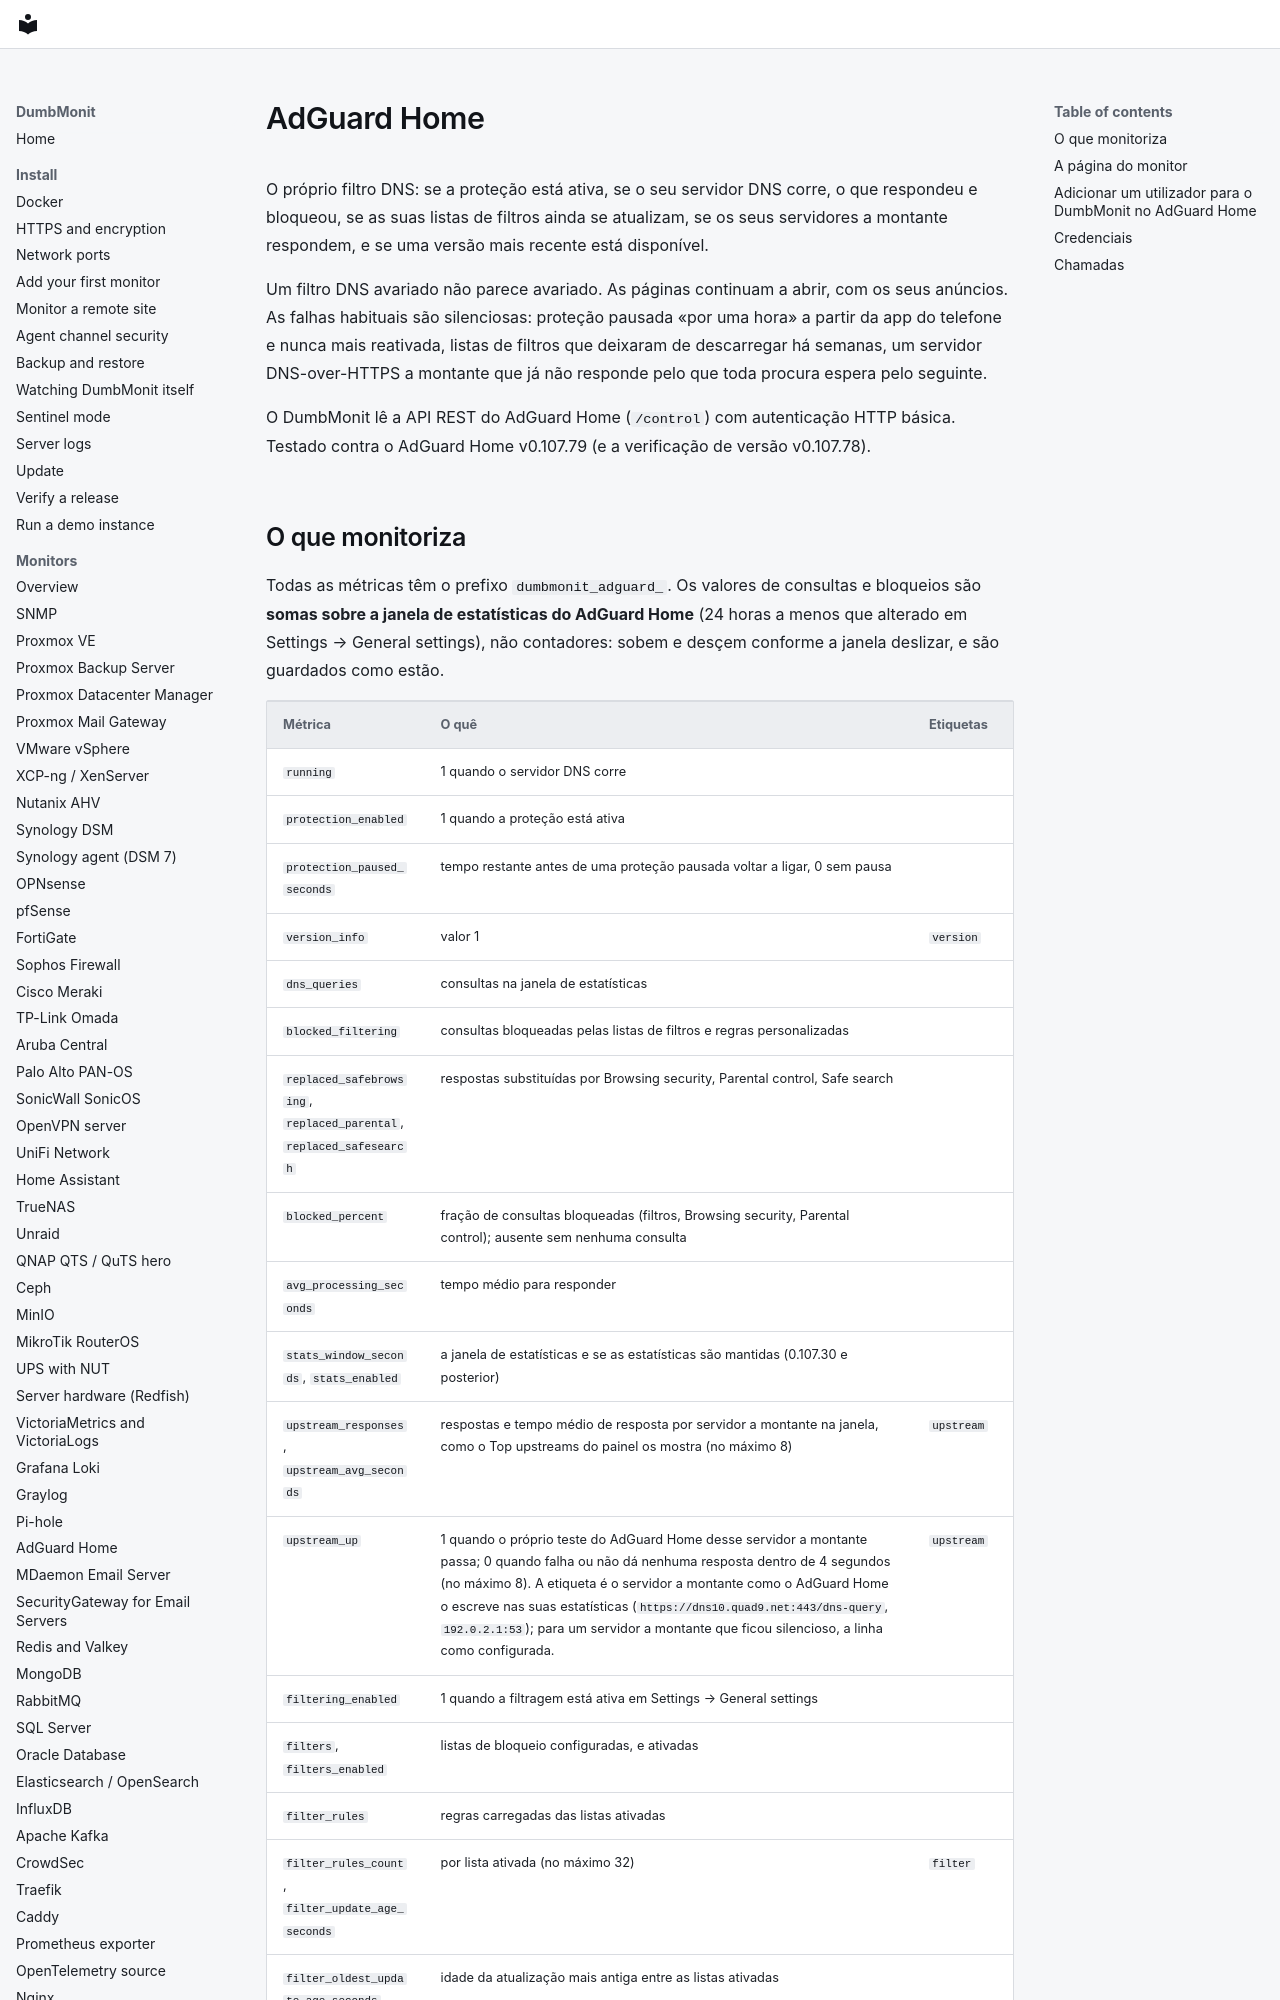

repository: laupernoe/dumbmonit · page: devices/adguard.pt/index.html · generator: mkdocs

# AdGuard Home {#adguard-home}

O próprio filtro DNS: se a proteção está ativa, se o seu servidor DNS
corre, o que respondeu e bloqueou, se as suas listas de filtros ainda se
atualizam, se os seus servidores a montante respondem, e se uma versão
mais recente está disponível.

Um filtro DNS avariado não parece avariado. As páginas continuam a abrir,
com os seus anúncios. As falhas habituais são silenciosas: proteção pausada
«por uma hora» a partir da app do telefone e nunca mais reativada, listas
de filtros que deixaram de descarregar há semanas, um servidor DNS-over-HTTPS
a montante que já não responde pelo que toda procura espera pelo seguinte.

O DumbMonit lê a API REST do AdGuard Home (`/control`) com autenticação
HTTP básica. Testado contra o AdGuard Home v0.107.79 (e a verificação de
versão v0.107.78).
